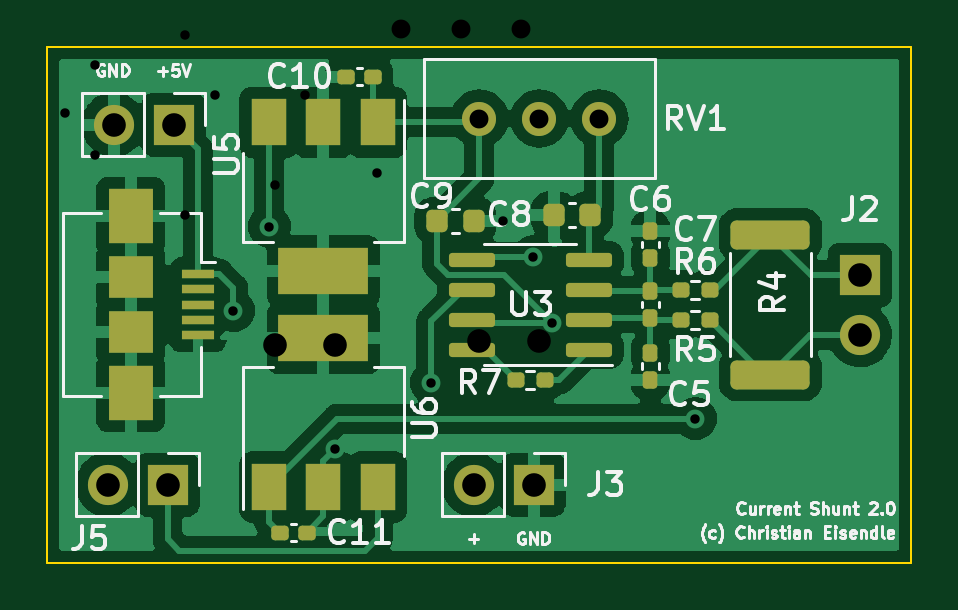
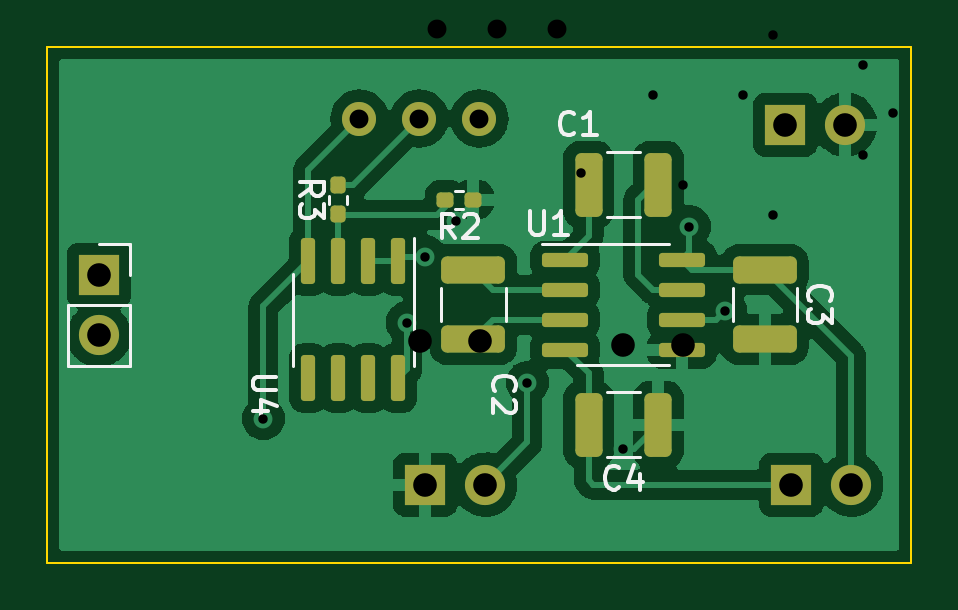
Circuit board: 13 layer files. Board 36.6 x 21.8 mm.
- bottom_copper: current_measurement-B_Cu.gbr (74331 bytes)
- bottom_mask: current_measurement-B_Mask.gbr (3108 bytes)
- paste: current_measurement-B_Paste.gbr (2599 bytes)
- bottom_silk: current_measurement-B_Silkscreen.gbr (6848 bytes)
- outline: current_measurement-Edge_Cuts.gbr (717 bytes)
- top_copper: current_measurement-F_Cu.gbr (82670 bytes)
- top_mask: current_measurement-F_Mask.gbr (4241 bytes)
- paste: current_measurement-F_Paste.gbr (3732 bytes)
- top_silk: current_measurement-F_Silkscreen.gbr (29732 bytes)
- drill: current_measurement-NPTH-drl.gbr (489 bytes)
- drill: current_measurement-NPTH.drl (285 bytes)
- drill: current_measurement-PTH-drl.gbr (1199 bytes)
- drill: current_measurement-PTH.drl (732 bytes)

=== bottom_copper: current_measurement-B_Cu.gbr (74331 bytes, source omitted) ===
=== bottom_mask: current_measurement-B_Mask.gbr (3108 bytes, source withheld) ===
=== paste: current_measurement-B_Paste.gbr (2599 bytes, source withheld) ===
=== bottom_silk: current_measurement-B_Silkscreen.gbr ===
%TF.GenerationSoftware,KiCad,Pcbnew,(6.0.0)*%
%TF.CreationDate,2022-12-15T22:30:45+01:00*%
%TF.ProjectId,current_measurement,63757272-656e-4745-9f6d-656173757265,2.0*%
%TF.SameCoordinates,Original*%
%TF.FileFunction,Legend,Bot*%
%TF.FilePolarity,Positive*%
%FSLAX46Y46*%
G04 Gerber Fmt 4.6, Leading zero omitted, Abs format (unit mm)*
G04 Created by KiCad (PCBNEW (6.0.0)) date 2022-12-15 22:30:45*
%MOMM*%
%LPD*%
G01*
G04 APERTURE LIST*
%ADD10C,0.150000*%
%ADD11C,0.120000*%
G04 APERTURE END LIST*
D10*
%TO.C,C4*%
X105576666Y-78857142D02*
X105624285Y-78904761D01*
X105767142Y-78952380D01*
X105862380Y-78952380D01*
X106005238Y-78904761D01*
X106100476Y-78809523D01*
X106148095Y-78714285D01*
X106195714Y-78523809D01*
X106195714Y-78380952D01*
X106148095Y-78190476D01*
X106100476Y-78095238D01*
X106005238Y-78000000D01*
X105862380Y-77952380D01*
X105767142Y-77952380D01*
X105624285Y-78000000D01*
X105576666Y-78047619D01*
X104719523Y-78285714D02*
X104719523Y-78952380D01*
X104957619Y-77904761D02*
X105195714Y-78619047D01*
X104576666Y-78619047D01*
%TO.C,C3*%
X97487142Y-70953333D02*
X97534761Y-70905714D01*
X97582380Y-70762857D01*
X97582380Y-70667619D01*
X97534761Y-70524761D01*
X97439523Y-70429523D01*
X97344285Y-70381904D01*
X97153809Y-70334285D01*
X97010952Y-70334285D01*
X96820476Y-70381904D01*
X96725238Y-70429523D01*
X96630000Y-70524761D01*
X96582380Y-70667619D01*
X96582380Y-70762857D01*
X96630000Y-70905714D01*
X96677619Y-70953333D01*
X96582380Y-71286666D02*
X96582380Y-71905714D01*
X96963333Y-71572380D01*
X96963333Y-71715238D01*
X97010952Y-71810476D01*
X97058571Y-71858095D01*
X97153809Y-71905714D01*
X97391904Y-71905714D01*
X97487142Y-71858095D01*
X97534761Y-71810476D01*
X97582380Y-71715238D01*
X97582380Y-71429523D01*
X97534761Y-71334285D01*
X97487142Y-71286666D01*
%TO.C,C2*%
X110847142Y-74763333D02*
X110894761Y-74715714D01*
X110942380Y-74572857D01*
X110942380Y-74477619D01*
X110894761Y-74334761D01*
X110799523Y-74239523D01*
X110704285Y-74191904D01*
X110513809Y-74144285D01*
X110370952Y-74144285D01*
X110180476Y-74191904D01*
X110085238Y-74239523D01*
X109990000Y-74334761D01*
X109942380Y-74477619D01*
X109942380Y-74572857D01*
X109990000Y-74715714D01*
X110037619Y-74763333D01*
X110037619Y-75144285D02*
X109990000Y-75191904D01*
X109942380Y-75287142D01*
X109942380Y-75525238D01*
X109990000Y-75620476D01*
X110037619Y-75668095D01*
X110132857Y-75715714D01*
X110228095Y-75715714D01*
X110370952Y-75668095D01*
X110942380Y-75096666D01*
X110942380Y-75715714D01*
%TO.C,C1*%
X107481666Y-63857142D02*
X107529285Y-63904761D01*
X107672142Y-63952380D01*
X107767380Y-63952380D01*
X107910238Y-63904761D01*
X108005476Y-63809523D01*
X108053095Y-63714285D01*
X108100714Y-63523809D01*
X108100714Y-63380952D01*
X108053095Y-63190476D01*
X108005476Y-63095238D01*
X107910238Y-63000000D01*
X107767380Y-62952380D01*
X107672142Y-62952380D01*
X107529285Y-63000000D01*
X107481666Y-63047619D01*
X106529285Y-63952380D02*
X107100714Y-63952380D01*
X106815000Y-63952380D02*
X106815000Y-62952380D01*
X106910238Y-63095238D01*
X107005476Y-63190476D01*
X107100714Y-63238095D01*
%TO.C,U4*%
X120102380Y-74168095D02*
X120911904Y-74168095D01*
X121007142Y-74215714D01*
X121054761Y-74263333D01*
X121102380Y-74358571D01*
X121102380Y-74549047D01*
X121054761Y-74644285D01*
X121007142Y-74691904D01*
X120911904Y-74739523D01*
X120102380Y-74739523D01*
X120435714Y-75644285D02*
X121102380Y-75644285D01*
X120054761Y-75406190D02*
X120769047Y-75168095D01*
X120769047Y-75787142D01*
%TO.C,U1*%
X109346904Y-67172380D02*
X109346904Y-67981904D01*
X109299285Y-68077142D01*
X109251666Y-68124761D01*
X109156428Y-68172380D01*
X108965952Y-68172380D01*
X108870714Y-68124761D01*
X108823095Y-68077142D01*
X108775476Y-67981904D01*
X108775476Y-67172380D01*
X107775476Y-68172380D02*
X108346904Y-68172380D01*
X108061190Y-68172380D02*
X108061190Y-67172380D01*
X108156428Y-67315238D01*
X108251666Y-67410476D01*
X108346904Y-67458095D01*
%TO.C,R3*%
X119097380Y-66508333D02*
X118621190Y-66175000D01*
X119097380Y-65936904D02*
X118097380Y-65936904D01*
X118097380Y-66317857D01*
X118145000Y-66413095D01*
X118192619Y-66460714D01*
X118287857Y-66508333D01*
X118430714Y-66508333D01*
X118525952Y-66460714D01*
X118573571Y-66413095D01*
X118621190Y-66317857D01*
X118621190Y-65936904D01*
X118097380Y-66841666D02*
X118097380Y-67460714D01*
X118478333Y-67127380D01*
X118478333Y-67270238D01*
X118525952Y-67365476D01*
X118573571Y-67413095D01*
X118668809Y-67460714D01*
X118906904Y-67460714D01*
X119002142Y-67413095D01*
X119049761Y-67365476D01*
X119097380Y-67270238D01*
X119097380Y-66984523D01*
X119049761Y-66889285D01*
X119002142Y-66841666D01*
%TO.C,R2*%
X112524166Y-68297380D02*
X112857500Y-67821190D01*
X113095595Y-68297380D02*
X113095595Y-67297380D01*
X112714642Y-67297380D01*
X112619404Y-67345000D01*
X112571785Y-67392619D01*
X112524166Y-67487857D01*
X112524166Y-67630714D01*
X112571785Y-67725952D01*
X112619404Y-67773571D01*
X112714642Y-67821190D01*
X113095595Y-67821190D01*
X112143214Y-67392619D02*
X112095595Y-67345000D01*
X112000357Y-67297380D01*
X111762261Y-67297380D01*
X111667023Y-67345000D01*
X111619404Y-67392619D01*
X111571785Y-67487857D01*
X111571785Y-67583095D01*
X111619404Y-67725952D01*
X112190833Y-68297380D01*
X111571785Y-68297380D01*
D11*
%TO.C,C4*%
X104698748Y-74840000D02*
X106121252Y-74840000D01*
X104698748Y-77560000D02*
X106121252Y-77560000D01*
%TO.C,C3*%
X98070000Y-70408748D02*
X98070000Y-71831252D01*
X100790000Y-70408748D02*
X100790000Y-71831252D01*
%TO.C,C2*%
X110400000Y-70408748D02*
X110400000Y-71831252D01*
X113120000Y-70408748D02*
X113120000Y-71831252D01*
%TO.C,C1*%
X104698748Y-67400000D02*
X106121252Y-67400000D01*
X104698748Y-64680000D02*
X106121252Y-64680000D01*
%TO.C,U4*%
X119400000Y-71755000D02*
X119400000Y-73705000D01*
X119400000Y-71755000D02*
X119400000Y-69805000D01*
X114280000Y-71755000D02*
X114280000Y-73705000D01*
X114280000Y-71755000D02*
X114280000Y-68305000D01*
%TO.C,U1*%
X105410000Y-73680000D02*
X103460000Y-73680000D01*
X105410000Y-73680000D02*
X107360000Y-73680000D01*
X105410000Y-68560000D02*
X103460000Y-68560000D01*
X105410000Y-68560000D02*
X108860000Y-68560000D01*
%TO.C,R3*%
X117855000Y-66842621D02*
X117855000Y-66507379D01*
X117095000Y-66842621D02*
X117095000Y-66507379D01*
%TO.C,R2*%
X112189879Y-67055000D02*
X112525121Y-67055000D01*
X112189879Y-66295000D02*
X112525121Y-66295000D01*
%TO.C,J2*%
X128940000Y-71140000D02*
X126280000Y-71140000D01*
X128940000Y-71140000D02*
X128940000Y-73740000D01*
X128940000Y-73740000D02*
X126280000Y-73740000D01*
X126280000Y-71140000D02*
X126280000Y-73740000D01*
X126280000Y-68540000D02*
X126280000Y-69870000D01*
X127610000Y-68540000D02*
X126280000Y-68540000D01*
%TD*%
M02*

=== outline: current_measurement-Edge_Cuts.gbr ===
%TF.GenerationSoftware,KiCad,Pcbnew,(6.0.0)*%
%TF.CreationDate,2022-12-15T22:30:45+01:00*%
%TF.ProjectId,current_measurement,63757272-656e-4745-9f6d-656173757265,2.0*%
%TF.SameCoordinates,Original*%
%TF.FileFunction,Profile,NP*%
%FSLAX46Y46*%
G04 Gerber Fmt 4.6, Leading zero omitted, Abs format (unit mm)*
G04 Created by KiCad (PCBNEW (6.0.0)) date 2022-12-15 22:30:45*
%MOMM*%
%LPD*%
G01*
G04 APERTURE LIST*
%TA.AperFunction,Profile*%
%ADD10C,0.100000*%
%TD*%
G04 APERTURE END LIST*
D10*
X93218000Y-82042000D02*
X93218000Y-60198000D01*
X129794000Y-82042000D02*
X93218000Y-82042000D01*
X129794000Y-60198000D02*
X129794000Y-82042000D01*
X93218000Y-60198000D02*
X129794000Y-60198000D01*
M02*

=== top_copper: current_measurement-F_Cu.gbr (82670 bytes, source omitted) ===
=== top_mask: current_measurement-F_Mask.gbr ===
%TF.GenerationSoftware,KiCad,Pcbnew,(6.0.0)*%
%TF.CreationDate,2022-12-15T22:30:45+01:00*%
%TF.ProjectId,current_measurement,63757272-656e-4745-9f6d-656173757265,2.0*%
%TF.SameCoordinates,Original*%
%TF.FileFunction,Soldermask,Top*%
%TF.FilePolarity,Negative*%
%FSLAX46Y46*%
G04 Gerber Fmt 4.6, Leading zero omitted, Abs format (unit mm)*
G04 Created by KiCad (PCBNEW (6.0.0)) date 2022-12-15 22:30:45*
%MOMM*%
%LPD*%
G01*
G04 APERTURE LIST*
G04 Aperture macros list*
%AMRoundRect*
0 Rectangle with rounded corners*
0 $1 Rounding radius*
0 $2 $3 $4 $5 $6 $7 $8 $9 X,Y pos of 4 corners*
0 Add a 4 corners polygon primitive as box body*
4,1,4,$2,$3,$4,$5,$6,$7,$8,$9,$2,$3,0*
0 Add four circle primitives for the rounded corners*
1,1,$1+$1,$2,$3*
1,1,$1+$1,$4,$5*
1,1,$1+$1,$6,$7*
1,1,$1+$1,$8,$9*
0 Add four rect primitives between the rounded corners*
20,1,$1+$1,$2,$3,$4,$5,0*
20,1,$1+$1,$4,$5,$6,$7,0*
20,1,$1+$1,$6,$7,$8,$9,0*
20,1,$1+$1,$8,$9,$2,$3,0*%
G04 Aperture macros list end*
%ADD10RoundRect,0.150000X0.825000X0.150000X-0.825000X0.150000X-0.825000X-0.150000X0.825000X-0.150000X0*%
%ADD11R,3.800000X2.000000*%
%ADD12R,1.500000X2.000000*%
%ADD13RoundRect,0.155000X0.212500X0.155000X-0.212500X0.155000X-0.212500X-0.155000X0.212500X-0.155000X0*%
%ADD14RoundRect,0.155000X-0.212500X-0.155000X0.212500X-0.155000X0.212500X0.155000X-0.212500X0.155000X0*%
%ADD15C,1.440000*%
%ADD16RoundRect,0.160000X0.197500X0.160000X-0.197500X0.160000X-0.197500X-0.160000X0.197500X-0.160000X0*%
%ADD17RoundRect,0.160000X-0.197500X-0.160000X0.197500X-0.160000X0.197500X0.160000X-0.197500X0.160000X0*%
%ADD18RoundRect,0.250000X1.425000X-0.362500X1.425000X0.362500X-1.425000X0.362500X-1.425000X-0.362500X0*%
%ADD19R,1.700000X1.700000*%
%ADD20O,1.700000X1.700000*%
%ADD21R,1.900000X1.800000*%
%ADD22R,1.900000X2.300000*%
%ADD23R,1.400000X0.400000*%
%ADD24RoundRect,0.225000X-0.225000X-0.250000X0.225000X-0.250000X0.225000X0.250000X-0.225000X0.250000X0*%
%ADD25RoundRect,0.225000X0.225000X0.250000X-0.225000X0.250000X-0.225000X-0.250000X0.225000X-0.250000X0*%
%ADD26RoundRect,0.155000X0.155000X-0.212500X0.155000X0.212500X-0.155000X0.212500X-0.155000X-0.212500X0*%
G04 APERTURE END LIST*
D10*
%TO.C,U3*%
X116140000Y-73025000D03*
X116140000Y-71755000D03*
X116140000Y-70485000D03*
X116140000Y-69215000D03*
X111190000Y-69215000D03*
X111190000Y-70485000D03*
X111190000Y-71755000D03*
X111190000Y-73025000D03*
%TD*%
D11*
%TO.C,U6*%
X104902000Y-72542000D03*
D12*
X104902000Y-78842000D03*
X107202000Y-78842000D03*
X102602000Y-78842000D03*
%TD*%
%TO.C,U5*%
X107202000Y-63398000D03*
X102602000Y-63398000D03*
X104902000Y-63398000D03*
D11*
X104902000Y-69698000D03*
%TD*%
D13*
%TO.C,C11*%
X104199500Y-80772000D03*
X103064500Y-80772000D03*
%TD*%
D14*
%TO.C,C10*%
X105858500Y-61468000D03*
X106993500Y-61468000D03*
%TD*%
D15*
%TO.C,RV1*%
X111506000Y-63246000D03*
X114046000Y-63246000D03*
X116586000Y-63246000D03*
%TD*%
D16*
%TO.C,R7*%
X114262500Y-74295000D03*
X113067500Y-74295000D03*
%TD*%
D17*
%TO.C,R6*%
X120052500Y-70485000D03*
X121247500Y-70485000D03*
%TD*%
%TO.C,R5*%
X120052500Y-71755000D03*
X121247500Y-71755000D03*
%TD*%
D18*
%TO.C,R4*%
X123825000Y-74082500D03*
X123825000Y-68157500D03*
%TD*%
D19*
%TO.C,J5*%
X98303000Y-78740000D03*
D20*
X95763000Y-78740000D03*
%TD*%
D21*
%TO.C,J4*%
X96744000Y-72270000D03*
X96744000Y-69970000D03*
D22*
X96744000Y-74870000D03*
X96744000Y-67370000D03*
D23*
X99594000Y-72420000D03*
X99594000Y-71770000D03*
X99594000Y-71120000D03*
X99594000Y-70470000D03*
X99594000Y-69820000D03*
%TD*%
D19*
%TO.C,J3*%
X113797000Y-78740000D03*
D20*
X111257000Y-78740000D03*
%TD*%
D19*
%TO.C,J2*%
X127610000Y-69870000D03*
D20*
X127610000Y-72410000D03*
%TD*%
%TO.C,J1*%
X96017000Y-63500000D03*
D19*
X98557000Y-63500000D03*
%TD*%
D24*
%TO.C,C9*%
X109715000Y-67564000D03*
X111265000Y-67564000D03*
%TD*%
D25*
%TO.C,C8*%
X116205000Y-67310000D03*
X114655000Y-67310000D03*
%TD*%
D26*
%TO.C,C7*%
X118745000Y-71687500D03*
X118745000Y-70552500D03*
%TD*%
%TO.C,C6*%
X118745000Y-69147500D03*
X118745000Y-68012500D03*
%TD*%
%TO.C,C5*%
X118745000Y-74295000D03*
X118745000Y-73160000D03*
%TD*%
M02*

=== paste: current_measurement-F_Paste.gbr (3732 bytes, source withheld) ===
=== top_silk: current_measurement-F_Silkscreen.gbr (29732 bytes, source omitted) ===
=== drill: current_measurement-NPTH-drl.gbr ===
%TF.GenerationSoftware,KiCad,Pcbnew,(6.0.0)*%
%TF.CreationDate,2022-12-01T23:11:19+01:00*%
%TF.ProjectId,current_measurement,63757272-656e-4745-9f6d-656173757265,1.1*%
%TF.SameCoordinates,Original*%
%TF.FileFunction,NonPlated,1,2,NPTH*%
%TF.FilePolarity,Positive*%
%FSLAX46Y46*%
G04 Gerber Fmt 4.6, Leading zero omitted, Abs format (unit mm)*
G04 Created by KiCad (PCBNEW (6.0.0)) date 2022-12-01 23:11:19*
%MOMM*%
%LPD*%
G01*
G04 APERTURE LIST*
G04 APERTURE END LIST*
M02*

=== drill: current_measurement-NPTH.drl ===
M48
; DRILL file {KiCad (6.0.0)} date Thu Dec 15 22:30:52 2022
; FORMAT={-:-/ absolute / inch / decimal}
; #@! TF.CreationDate,2022-12-15T22:30:52+01:00
; #@! TF.GenerationSoftware,Kicad,Pcbnew,(6.0.0)
; #@! TF.FileFunction,NonPlated,1,2,NPTH
FMAT,2
INCH
%
G90
G05
T0
M30

=== drill: current_measurement-PTH-drl.gbr ===
%TF.GenerationSoftware,KiCad,Pcbnew,(6.0.0)*%
%TF.CreationDate,2022-12-01T23:11:19+01:00*%
%TF.ProjectId,current_measurement,63757272-656e-4745-9f6d-656173757265,1.1*%
%TF.SameCoordinates,Original*%
%TF.FileFunction,Plated,1,2,PTH,Drill*%
%TF.FilePolarity,Positive*%
%FSLAX46Y46*%
G04 Gerber Fmt 4.6, Leading zero omitted, Abs format (unit mm)*
G04 Created by KiCad (PCBNEW (6.0.0)) date 2022-12-01 23:11:19*
%MOMM*%
%LPD*%
G01*
G04 APERTURE LIST*
%TA.AperFunction,ViaDrill*%
%ADD10C,0.400000*%
%TD*%
%TA.AperFunction,ComponentDrill*%
%ADD11C,0.800000*%
%TD*%
%TA.AperFunction,ComponentDrill*%
%ADD12C,1.000000*%
%TD*%
G04 APERTURE END LIST*
D10*
X93980000Y-62992000D03*
X95250000Y-60960000D03*
X95250000Y-64770000D03*
X99060000Y-59690000D03*
X99060000Y-67310000D03*
X100330000Y-62230000D03*
X102870000Y-66040000D03*
X104140000Y-62230000D03*
X107188000Y-65532000D03*
D11*
%TO.C,RV1*%
X108204000Y-59436000D03*
X110744000Y-59436000D03*
X113284000Y-59436000D03*
D12*
%TO.C,J1*%
X89159000Y-57404000D03*
X91699000Y-57404000D03*
%TO.C,J2*%
X102872472Y-72851187D03*
X105412472Y-72851187D03*
%TO.C,J3*%
X111501000Y-72644000D03*
X114041000Y-72644000D03*
M02*

=== drill: current_measurement-PTH.drl ===
M48
; DRILL file {KiCad (6.0.0)} date Thu Dec 15 22:30:52 2022
; FORMAT={-:-/ absolute / inch / decimal}
; #@! TF.CreationDate,2022-12-15T22:30:52+01:00
; #@! TF.GenerationSoftware,Kicad,Pcbnew,(6.0.0)
; #@! TF.FileFunction,Plated,1,2,PTH
FMAT,2
INCH
; #@! TA.AperFunction,Plated,PTH,ViaDrill
T1C0.0157
; #@! TA.AperFunction,Plated,PTH,ComponentDrill
T2C0.0315
; #@! TA.AperFunction,Plated,PTH,ComponentDrill
T3C0.0394
%
G90
G05
T1
X3.98Y-2.81
X4.04Y-2.67
X4.15Y-3.04
X4.31Y-2.93
X4.4298Y-2.6602
X4.48Y-2.72
X4.5105Y-2.83
X4.75Y-2.99
T2
X4.39Y-2.49
X4.49Y-2.49
X4.59Y-2.49
T3
X3.7702Y-3.1
X3.7802Y-2.5
X3.8702Y-3.1
X3.8802Y-2.5
X4.3802Y-3.1
X4.4802Y-3.1
X5.024Y-2.7508
X5.024Y-2.8508
T0
M30
